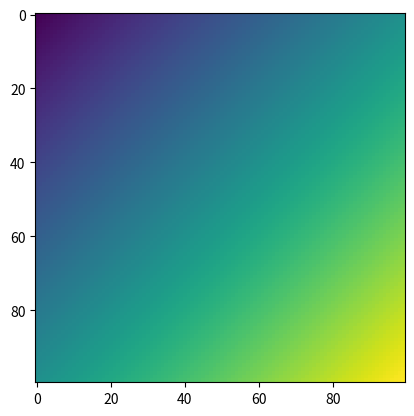

Python code for this plot:
import matplotlib.pyplot as plt
import numpy as np


def setup():
    x, y = np.linspace(-1, 1, 100), np.linspace(-1, 1, 100)
    xv, yv = np.meshgrid(x, y)
    plt.imshow(alpha(xv, yv))
    plt.show()


def alpha(x, y):
    return x + y


def main():
    setup()


if __name__ == '__main__':
    main()
